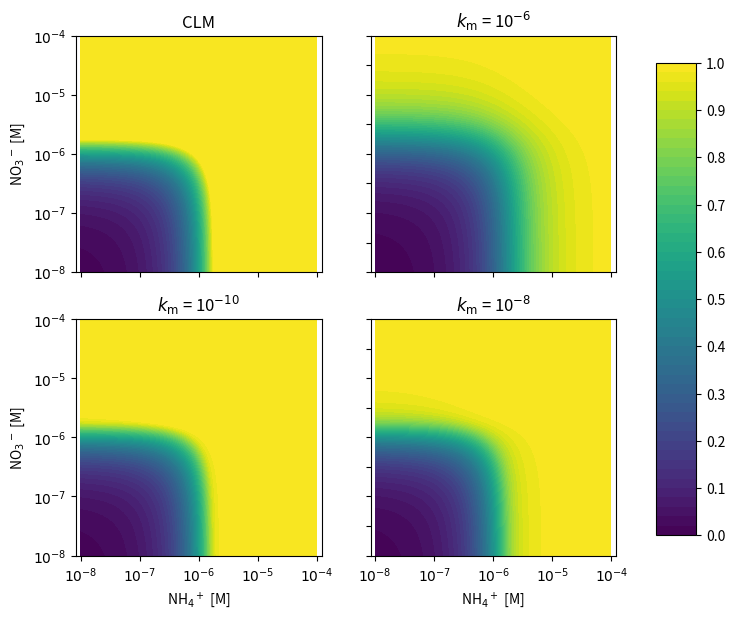

Write the Python code that produced this figure.
import math as math
import numpy as np
import matplotlib.pyplot as plt

# compare uptake scheme using CLM and PF
# given 
#   demand rate [mol/L s]
#   concentration NH4+ [M]
#   concentration NO3- [M] 
#   time step size s
# what is f = actual uptake/demand (e.g., fpg in CLM)?  
 
def clm(demand, nh4, no3, dt):
  # CLM N demand distribution between NH4+ and NO3-
  uptake = 0.0
  if demand < nh4 / dt:
    uptake = demand
  else:
    uptake = nh4/dt

  demand_remain = demand - uptake
  if demand_remain > 0.0:
    if demand_remain < no3/dt:
      uptake = demand
    else:
      uptake = uptake + no3/dt
  return (uptake/demand)

def pf(demand, nh4, no3, dt, km):
  # rate_nh4 = demand * nh4 / (nh4 + km)
  # rate_no3 = (demand - rate_nh4 )* no3 / (no3 + km)
  #          = demand * km / (nh4 + km) * no3 / (no3 + km)

  # dc/dt = R c/(c+k_m) = rate_nh4
  # (c_{k+1} - c_k)/dt = R c_{k+1} / (c_{k+1} + k_m)      backward difference
  # c_{k+1}^2 - (c_k - k_m - R dt) c_{k+1} - k_m c_k = 0  
  # b = c_k - k_m - R dt
  # c_{k+1} = (-b + \sqrt(b^2 + 4 k_m c_k))/2

  b_nh4 = nh4 - km - demand * dt
  nh4_1 = 0.5 * (b_nh4 + math.sqrt(b_nh4 * b_nh4 + 4.0 * km * nh4))

  demand_no3 = demand * km / (nh4_1 + km)

  b_no3 = no3 - km - demand * km / (nh4_1 + km) * dt
  no3_1 = 0.5 * (b_no3 + math.sqrt(b_no3 * b_no3 + 4.0 * km * no3))
  
  uptake = (nh4 + no3 - nh4_1 - no3_1)/dt
  return (uptake/demand)

dt  = 1800.0
km1 = 1.0e-6
km2 = 1.0e-7
km3 = 1.0e-8
demand = 1.0e-9
x = y = np.arange(-8.0, -4.0, 0.01)
xx, yy = np.meshgrid(x, y)
res_clm = np.zeros_like(xx)
res_pf1 = np.zeros_like(xx)
res_pf2 = np.zeros_like(xx)
res_pf3 = np.zeros_like(xx)

for i in range(len(x)):
  for j in range(len(y)):
    nh4 = 10**x[i]
    no3 = 10**y[j]  
    res_clm[i,j] = clm(demand, nh4, no3, dt)
    res_pf1[i,j] = pf(demand, nh4, no3, dt, km1)
    res_pf2[i,j] = pf(demand, nh4, no3, dt, km2)
    res_pf3[i,j] = pf(demand, nh4, no3, dt, km3)

lx = 0.05
ly = 0.90
ax1 = plt.subplot(2, 2, 1)
ct1 = plt.contourf(xx, yy, res_clm, 50)
plt.axis('equal')
plt.xlim([-8, -4])
plt.ylim([-8, -4])
plt.yticks([-8, -7, -6, -5, -4], ['$10^{-8}$', '$10^{-7}$', '$10^{-6}$', '$10^{-5}$', '$10^{-4}$'])
plt.ylabel('NO${_3}^-$ [M]')
#plt.text(lx, ly, '(a)', transform=ax1.transAxes)
plt.title('CLM')

ax2 = plt.subplot(2, 2, 2)
ct2 = plt.contourf(xx, yy, res_pf1, 50)
plt.axis('equal')
plt.xlim([-8, -4])
plt.ylim([-8, -4])
plt.title('$k_\mathrm{m}$ = 10$^{-6}$')
#plt.text(lx, ly, '(b)', transform=ax2.transAxes)

ax3 = plt.subplot(2, 2, 3)
ct3 = plt.contourf(xx, yy, res_pf3, 50)
plt.axis('equal')
plt.xlim([-8, -4])
plt.ylim([-8, -4])
plt.xticks([-8, -7, -6, -5, -4], ['$10^{-8}$', '$10^{-7}$', '$10^{-6}$', '$10^{-5}$', '$10^{-4}$'])
plt.yticks([-8, -7, -6, -5, -4], ['$10^{-8}$', '$10^{-7}$', '$10^{-6}$', '$10^{-5}$', '$10^{-4}$'])
plt.xlabel('NH${_4}^+$ [M]')
plt.ylabel('NO${_3}^-$ [M]')
plt.title('$k_\mathrm{m}$ = 10$^{-10}$')
#plt.text(lx, ly, '(d)', transform=ax3.transAxes)

ax4 = plt.subplot(2, 2, 4)
ct4 = plt.contourf(xx, yy, res_pf2, 50)
plt.axis('equal')
plt.xlim([-8, -4])
plt.ylim([-8, -4])
plt.xticks([-8, -7, -6, -5, -4], ['$10^{-8}$', '$10^{-7}$', '$10^{-6}$', '$10^{-5}$', '$10^{-4}$'])
plt.xlabel('NH${_4}^+$ [M]')
plt.title('$k_\mathrm{m}$ = 10$^{-8}$')
#plt.text(lx, ly, '(c)', transform=ax4.transAxes)

ticklabels = ax1.get_xticklabels() + ax2.get_xticklabels() + ax2.get_yticklabels() + ax4.get_yticklabels() 
plt.setp(ticklabels, visible=False)
fig = plt.gcf()

fig.subplots_adjust(right=0.8)
cbar_ax = fig.add_axes([0.85, 0.14, 0.05, 0.7])
fig.colorbar(ct3, cax=cbar_ax, ticks=[0, .1, .2, .3, .4, .5, .6, .7, .8, .9, 1.0])

fig.set_size_inches(8, 6.75)
plt.savefig('uptakef.pdf')
plt.show()
